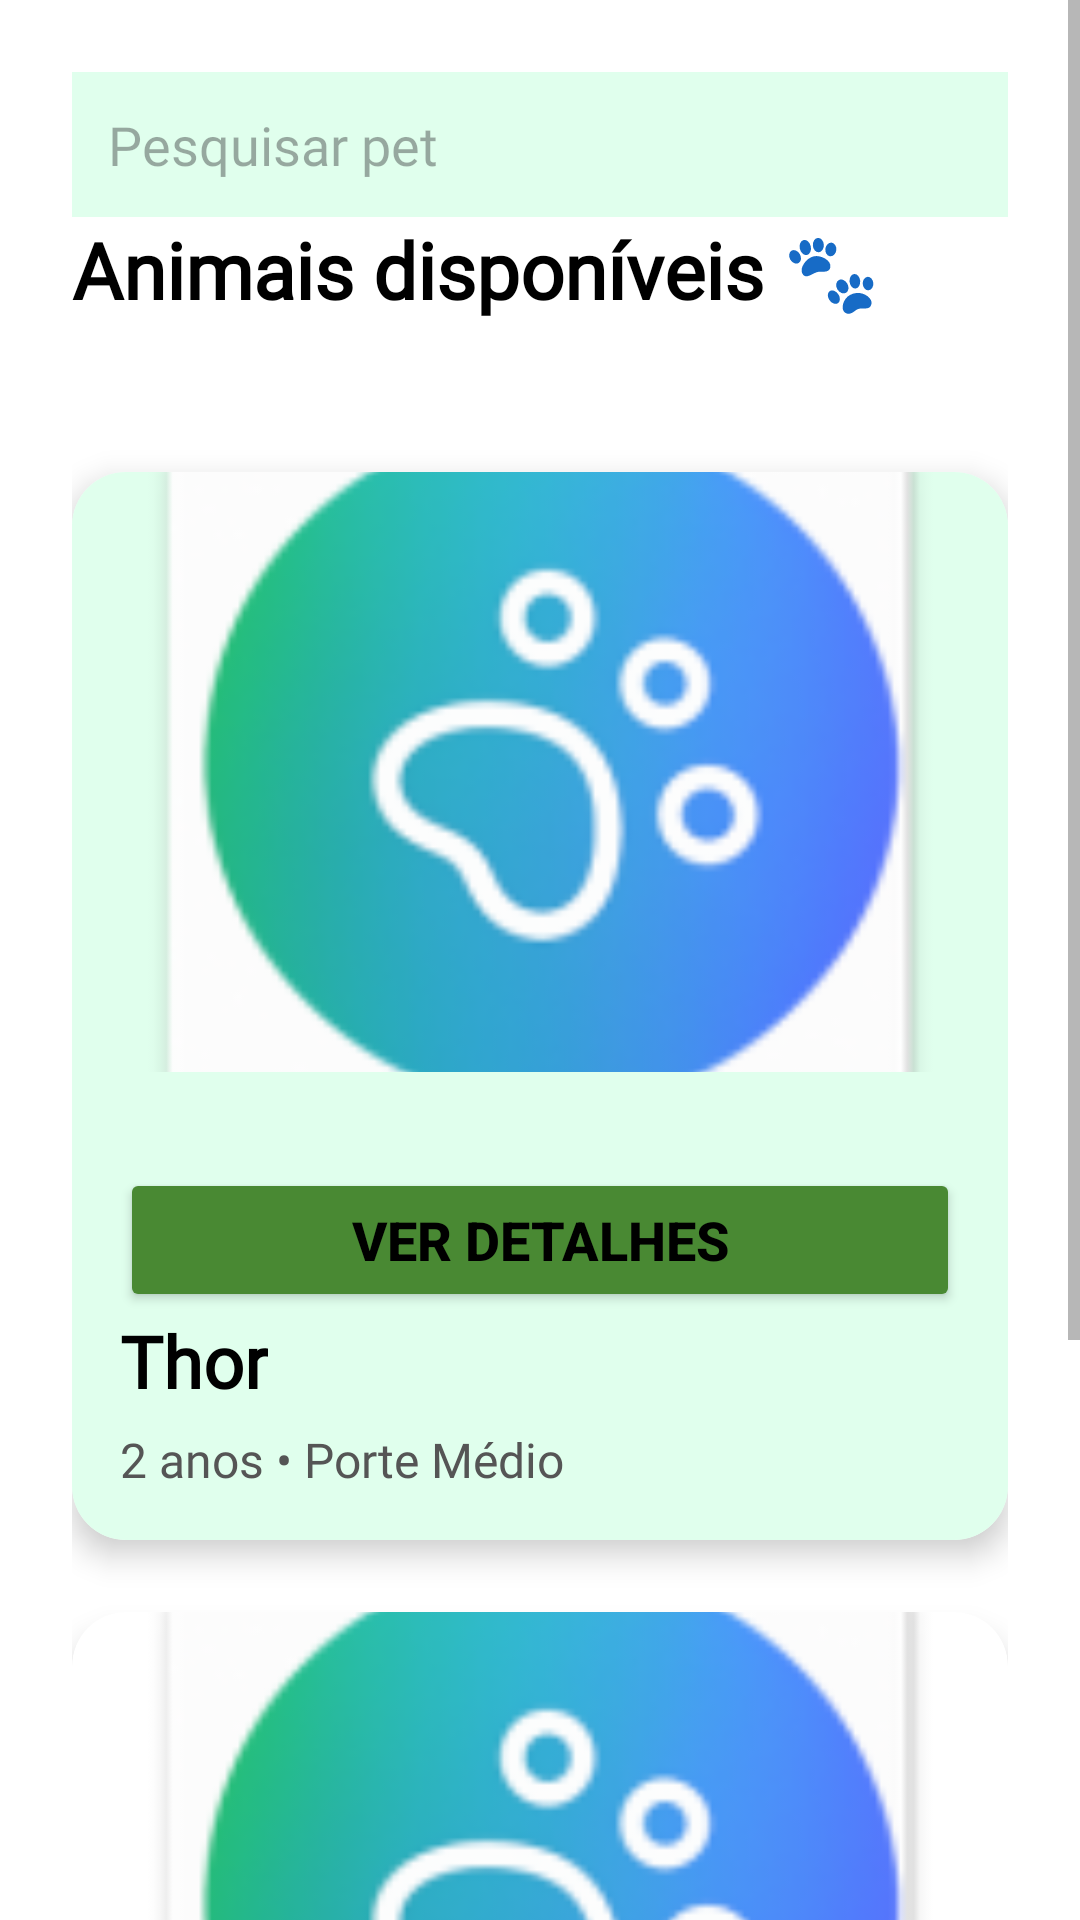

Android layout source for this screen:
<!-- AndroidManifest.xml: application theme Theme.PetConnect -->
<!-- res/layout/activity_home.xml -->
<?xml version="1.0" encoding="utf-8"?>
<ScrollView xmlns:android="http://schemas.android.com/apk/res/android"
    xmlns:app="http://schemas.android.com/apk/res-auto"
    android:layout_width="match_parent"
    android:layout_height="match_parent"
    android:background="#FFFFFF">

    <LinearLayout
        android:layout_width="match_parent"
        android:layout_height="wrap_content"
        android:orientation="vertical"
        android:padding="24dp">

        

        <EditText
            android:id="@+id/etPesquisar"
            android:layout_width="match_parent"
            android:layout_height="wrap_content"
            android:background="#E0FFED"
            android:fontFamily="@font/albert_sans_light"
            android:hint="Pesquisar pet"
            android:padding="12dp" />

        <TextView
            android:id="@+id/txtTituloHome"
            android:layout_width="wrap_content"
            android:layout_height="wrap_content"
            android:text="Animais disponíveis 🐾"
            android:textSize="26sp"
            android:textStyle="bold"
            android:fontFamily="@font/albert_sans_light"
            android:textColor="@color/black"
            android:layout_marginBottom="20dp"/>

        

        

        <androidx.cardview.widget.CardView
            android:layout_width="match_parent"
            android:layout_height="wrap_content"
            android:layout_marginTop="30dp"
            app:cardCornerRadius="18dp"
            app:cardElevation="6dp">

            <LinearLayout
                android:layout_width="match_parent"
                android:layout_height="wrap_content"
                android:orientation="vertical"
                android:background="#E0FFED">

                <ImageView
                    android:layout_width="match_parent"
                    android:layout_height="200dp"
                    android:scaleType="centerCrop"
                    android:src="@mipmap/ic_launcher"/>

                <LinearLayout
                    android:layout_width="match_parent"
                    android:layout_height="wrap_content"
                    android:orientation="vertical"
                    android:padding="16dp">

                    <Button
                        android:id="@+id/btnDetalhesThor"
                        android:layout_width="match_parent"
                        android:layout_height="wrap_content"
                        android:layout_marginTop="16dp"
                        android:backgroundTint="#498933"
                        android:text="Ver detalhes"
                        android:textSize="18sp"
                        android:textStyle="bold" />

                    <TextView
                        android:layout_width="wrap_content"
                        android:layout_height="wrap_content"
                        android:text="Thor"
                        android:textSize="24sp"
                        android:textStyle="bold"
                        android:fontFamily="@font/albert_sans_light"
                        android:textColor="@color/black"/>

                    <TextView
                        android:layout_width="wrap_content"
                        android:layout_height="wrap_content"
                        android:text="2 anos • Porte Médio"
                        android:textSize="16sp"
                        android:textColor="#555555"
                        android:fontFamily="@font/albert_sans_light"
                        android:layout_marginTop="6dp"/>

                </LinearLayout>

            </LinearLayout>

        </androidx.cardview.widget.CardView>

        

        <androidx.cardview.widget.CardView
            android:layout_width="match_parent"
            android:layout_height="wrap_content"
            android:layout_marginTop="24dp"
            app:cardCornerRadius="18dp"
            app:cardElevation="6dp"
            >

            <LinearLayout
                android:layout_width="match_parent"
                android:layout_height="wrap_content"
                android:orientation="vertical">

                <ImageView
                    android:layout_width="match_parent"
                    android:layout_height="200dp"
                    android:scaleType="centerCrop"
                    android:src="@mipmap/ic_launcher"/>

                <LinearLayout
                    android:layout_width="match_parent"
                    android:layout_height="wrap_content"
                    android:orientation="vertical"
                    android:padding="16dp"
                    android:background="#E0FFED">

                    <TextView
                        android:layout_width="wrap_content"
                        android:layout_height="wrap_content"
                        android:text="Luna"
                        android:textSize="24sp"
                        android:textStyle="bold"
                        android:fontFamily="@font/albert_sans_light"
                        android:textColor="@color/black"/>

                    <TextView
                        android:layout_width="wrap_content"
                        android:layout_height="wrap_content"
                        android:text="1 ano • Pequeno Porte"
                        android:textSize="16sp"
                        android:textColor="#555555"
                        android:fontFamily="@font/albert_sans_light"
                        android:layout_marginTop="6dp"/>

                    <Button
                        android:id="@+id/btnDetalhesLuna"
                        android:layout_width="match_parent"
                        android:layout_height="wrap_content"
                        android:layout_marginTop="16dp"
                        android:backgroundTint="#498933"
                        android:text="Ver detalhes"
                        android:textStyle="bold"
                        android:textSize="18sp"/>

                </LinearLayout>

            </LinearLayout>

        </androidx.cardview.widget.CardView>

    </LinearLayout>

</ScrollView>
<!-- resources referenced by this layout -->
<resources>
  <color name="black">#000000</color>
  <!-- mipmap ic_launcher: webp bitmap (mipmap-hdpi, 3616 bytes) -->
  <style name="Theme.PetConnect" parent="Base.Theme.PetConnect" />
  <style name="Base.Theme.PetConnect" parent="Theme.Material3.DayNight.NoActionBar">
          <item name="colorPrimary">@color/verdebtn</item>
          <item name="colorPrimaryVariant">@color/verdebb</item>
          <item name="colorOnPrimary">@color/white</item>
          <item name="android:windowBackground">@color/background_page</item>
          <item name="android:textColorPrimary">@color/black</item>
          <item name="android:textColorSecondary">@color/text_muted</item>
      </style>
  <color name="verdebtn">#388E3C</color>
  <color name="verdebb">#4CAF50</color>
  <color name="white">#FFFFFF</color>
  <color name="background_page">#F5F5F5</color>
  <color name="text_muted">#757575</color>
</resources>
